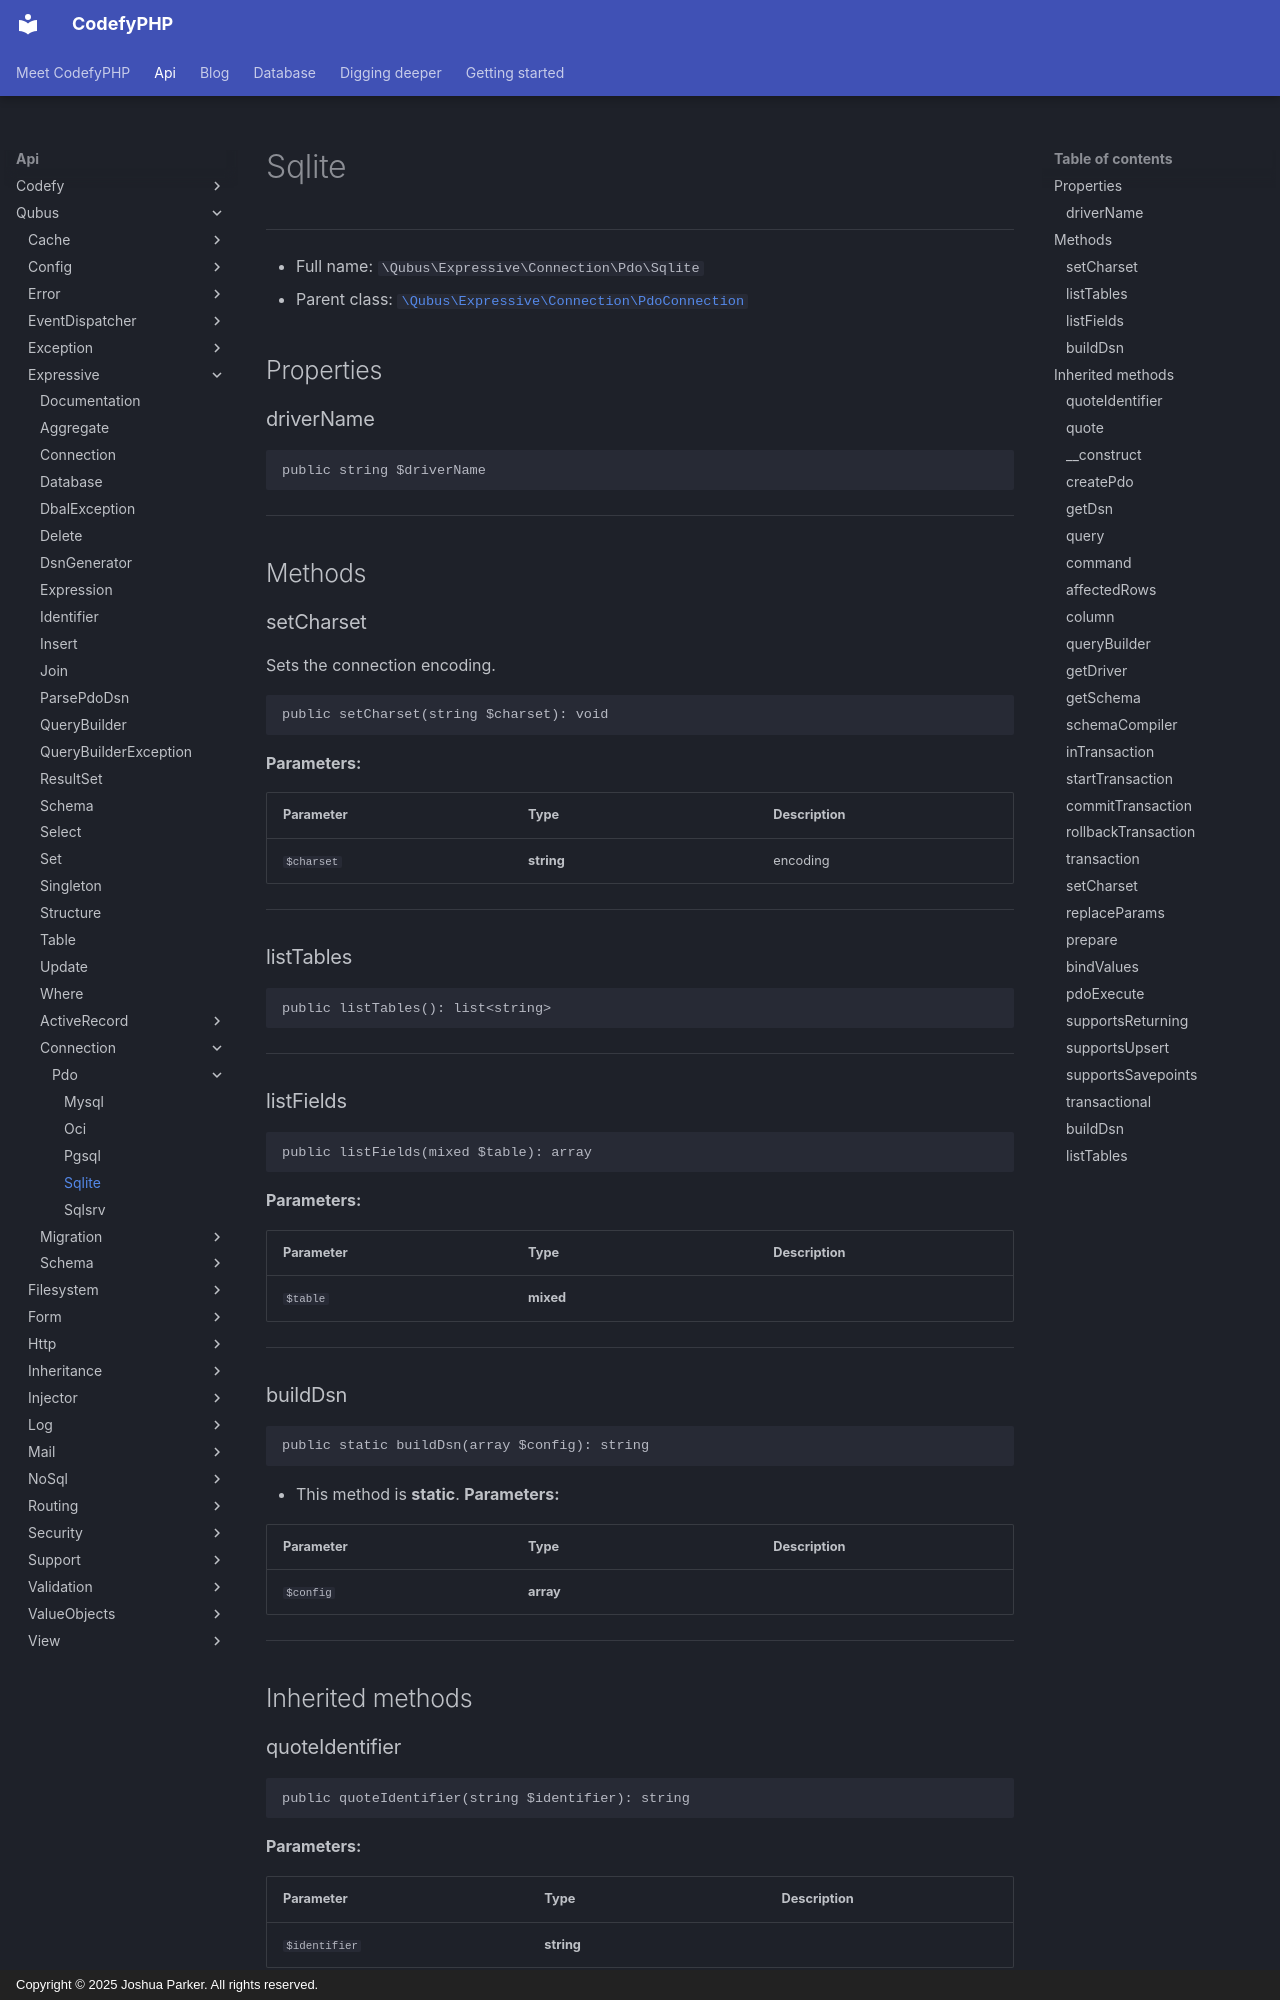

repository: codefyphp/docs · page: api/Qubus/Expressive/Connection/Pdo/Sqlite/index.html · generator: mkdocs · copyright: Copyright © 2025 Joshua Parker. All rights reserved.

# Sqlite

***

* Full name: `\Qubus\Expressive\Connection\Pdo\Sqlite`
* Parent class: [`\Qubus\Expressive\Connection\PdoConnection`](../PdoConnection.md)

## Properties

### driverName

```php
public string $driverName
```

***

## Methods

### setCharset

Sets the connection encoding.

```php
public setCharset(string $charset): void
```

**Parameters:**

| Parameter  | Type       | Description |
|------------|------------|-------------|
| `$charset` | **string** | encoding    |

***

### listTables

```php
public listTables(): list<string>
```

***

### listFields

```php
public listFields(mixed $table): array
```

**Parameters:**

| Parameter | Type      | Description |
|-----------|-----------|-------------|
| `$table`  | **mixed** |             |

***

### buildDsn

```php
public static buildDsn(array $config): string
```

* This method is **static**.
**Parameters:**

| Parameter | Type      | Description |
|-----------|-----------|-------------|
| `$config` | **array** |             |

***

## Inherited methods

### quoteIdentifier

```php
public quoteIdentifier(string $identifier): string
```

**Parameters:**

| Parameter     | Type       | Description |
|---------------|------------|-------------|
| `$identifier` | **string** |             |

***
